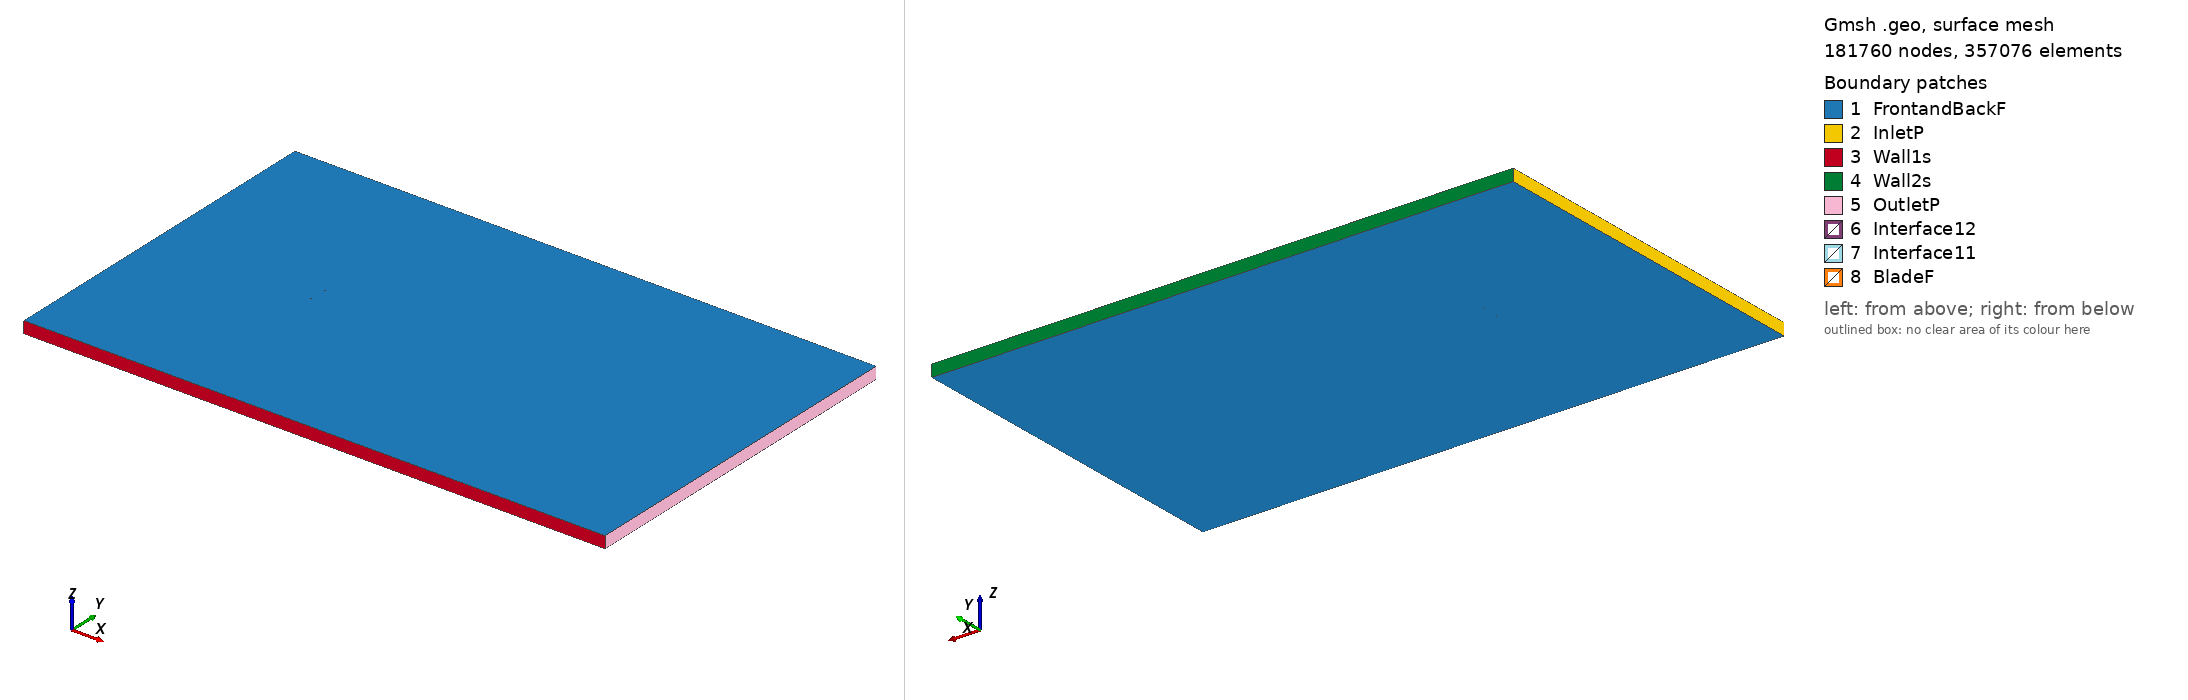

Gmsh geometry script, surface-meshed: 181760 nodes, 357076 surface elements. Boundary patches (legend numbers): 1 FrontandBackF, 2 InletP, 3 Wall1s, 4 Wall2s, 5 OutletP, 6 Interface12, 7 Interface11, 8 BladeF. Left view from above one corner, right view from below the opposite corner. Legend entries are the model's physical surfaces. The drawing asked Gmsh for element sizes between 1% and 20% of the model's largest extent; the script's own settings can give other sizes.

=== vr11x_tsr_-2.6097_aoa_-0.15777.geo (drawn) ===
SetFactory("OpenCASCADE");

Point(1) = {0.074998, 0.738836, 0, 1.0};
Point(2) = {0.074056, 0.738906, 0, 1.0};
Point(3) = {0.071749, 0.739392, 0, 1.0};
Point(4) = {0.068674, 0.740059, 0, 1.0};
Point(5) = {0.064830, 0.740879, 0, 1.0};
Point(6) = {0.060217, 0.741906, 0, 1.0};
Point(7) = {0.054836, 0.743033, 0, 1.0};
Point(8) = {0.049454, 0.744341, 0, 1.0};
Point(9) = {0.043303, 0.745743, 0, 1.0};
Point(10) = {0.037153, 0.746838, 0, 1.0};
Point(11) = {0.031004, 0.747634, 0, 1.0};
Point(12) = {0.024856, 0.748168, 0, 1.0};
Point(13) = {0.017171, 0.748763, 0, 1.0};
Point(14) = {0.009487, 0.749183, 0, 1.0};
Point(15) = {0.001802, 0.749579, 0, 1.0};
Point(16) = {-0.005882, 0.749833, 0, 1.0};
Point(17) = {-0.013566, 0.749977, 0, 1.0};
Point(18) = {-0.021249, 0.750000, 0, 1.0};
Point(19) = {-0.028933, 0.749890, 0, 1.0};
Point(20) = {-0.036615, 0.749693, 0, 1.0};
Point(21) = {-0.044298, 0.749265, 0, 1.0};
Point(22) = {-0.051979, 0.748606, 0, 1.0};
Point(23) = {-0.059660, 0.747543, 0, 1.0};
Point(24) = {-0.063499, 0.746564, 0, 1.0};
Point(25) = {-0.067337, 0.745140, 0, 1.0};
Point(26) = {-0.071173, 0.743040, 0, 1.0};
Point(27) = {-0.073089, 0.741452, 0, 1.0};
Point(28) = {-0.073855, 0.740696, 0, 1.0};
Point(29) = {-0.074238, 0.740188, 0, 1.0};
Point(30) = {-0.074697, 0.739342, 0, 1.0};
Point(31) = {-0.075000, 0.737728, 0, 1.0};
Point(32) = {-0.074690, 0.737037, 0, 1.0};
Point(33) = {-0.074229, 0.736700, 0, 1.0};
Point(34) = {-0.073844, 0.736532, 0, 1.0};
Point(35) = {-0.073075, 0.736288, 0, 1.0};
Point(36) = {-0.071153, 0.735848, 0, 1.0};
Point(37) = {-0.067310, 0.735290, 0, 1.0};
Point(38) = {-0.063467, 0.734855, 0, 1.0};
Point(39) = {-0.059624, 0.734527, 0, 1.0};
Point(40) = {-0.051939, 0.734026, 0, 1.0};
Point(41) = {-0.044255, 0.733675, 0, 1.0};
Point(42) = {-0.036571, 0.733400, 0, 1.0};
Point(43) = {-0.028887, 0.733244, 0, 1.0};
Point(44) = {-0.021203, 0.733143, 0, 1.0};
Point(45) = {-0.013520, 0.733118, 0, 1.0};
Point(46) = {-0.005836, 0.733154, 0, 1.0};
Point(47) = {0.001847, 0.733275, 0, 1.0};
Point(48) = {0.009530, 0.733473, 0, 1.0};
Point(49) = {0.017213, 0.733725, 0, 1.0};
Point(50) = {0.024895, 0.734007, 0, 1.0};
Point(51) = {0.031041, 0.734255, 0, 1.0};
Point(52) = {0.037187, 0.734533, 0, 1.0};
Point(53) = {0.043333, 0.734849, 0, 1.0};
Point(54) = {0.049479, 0.735166, 0, 1.0};
Point(55) = {0.054857, 0.735488, 0, 1.0};
Point(56) = {0.060234, 0.735856, 0, 1.0};
Point(57) = {0.064843, 0.736253, 0, 1.0};
Point(58) = {0.068684, 0.736586, 0, 1.0};
Point(59) = {0.071756, 0.736902, 0, 1.0};
Point(60) = {0.074060, 0.737201, 0, 1.0};
Point(61) = {0.075002, 0.737341, 0, 1.0};
Point(62) = {-0.074998, -0.738836, 0, 1.0};
Point(63) = {-0.074056, -0.738906, 0, 1.0};
Point(64) = {-0.071749, -0.739392, 0, 1.0};
Point(65) = {-0.068674, -0.740059, 0, 1.0};
Point(66) = {-0.064830, -0.740879, 0, 1.0};
Point(67) = {-0.060217, -0.741906, 0, 1.0};
Point(68) = {-0.054836, -0.743033, 0, 1.0};
Point(69) = {-0.049454, -0.744341, 0, 1.0};
Point(70) = {-0.043303, -0.745743, 0, 1.0};
Point(71) = {-0.037153, -0.746838, 0, 1.0};
Point(72) = {-0.031004, -0.747634, 0, 1.0};
Point(73) = {-0.024856, -0.748168, 0, 1.0};
Point(74) = {-0.017171, -0.748763, 0, 1.0};
Point(75) = {-0.009487, -0.749183, 0, 1.0};
Point(76) = {-0.001802, -0.749579, 0, 1.0};
Point(77) = {0.005882, -0.749833, 0, 1.0};
Point(78) = {0.013566, -0.749977, 0, 1.0};
Point(79) = {0.021249, -0.750000, 0, 1.0};
Point(80) = {0.028933, -0.749890, 0, 1.0};
Point(81) = {0.036615, -0.749693, 0, 1.0};
Point(82) = {0.044298, -0.749265, 0, 1.0};
Point(83) = {0.051979, -0.748606, 0, 1.0};
Point(84) = {0.059660, -0.747543, 0, 1.0};
Point(85) = {0.063499, -0.746564, 0, 1.0};
Point(86) = {0.067337, -0.745140, 0, 1.0};
Point(87) = {0.071173, -0.743040, 0, 1.0};
Point(88) = {0.073089, -0.741452, 0, 1.0};
Point(89) = {0.073855, -0.740696, 0, 1.0};
Point(90) = {0.074238, -0.740188, 0, 1.0};
Point(91) = {0.074697, -0.739342, 0, 1.0};
Point(92) = {0.075000, -0.737728, 0, 1.0};
Point(93) = {0.074690, -0.737037, 0, 1.0};
Point(94) = {0.074229, -0.736700, 0, 1.0};
Point(95) = {0.073844, -0.736532, 0, 1.0};
Point(96) = {0.073075, -0.736288, 0, 1.0};
Point(97) = {0.071153, -0.735848, 0, 1.0};
Point(98) = {0.067310, -0.735290, 0, 1.0};
Point(99) = {0.063467, -0.734855, 0, 1.0};
Point(100) = {0.059624, -0.734527, 0, 1.0};
Point(101) = {0.051939, -0.734026, 0, 1.0};
Point(102) = {0.044255, -0.733675, 0, 1.0};
Point(103) = {0.036571, -0.733400, 0, 1.0};
Point(104) = {0.028887, -0.733244, 0, 1.0};
Point(105) = {0.021203, -0.733143, 0, 1.0};
Point(106) = {0.013520, -0.733118, 0, 1.0};
Point(107) = {0.005836, -0.733154, 0, 1.0};
Point(108) = {-0.001847, -0.733275, 0, 1.0};
Point(109) = {-0.009530, -0.733473, 0, 1.0};
Point(110) = {-0.017213, -0.733725, 0, 1.0};
Point(111) = {-0.024895, -0.734007, 0, 1.0};
Point(112) = {-0.031041, -0.734255, 0, 1.0};
Point(113) = {-0.037187, -0.734533, 0, 1.0};
Point(114) = {-0.043333, -0.734849, 0, 1.0};
Point(115) = {-0.049479, -0.735166, 0, 1.0};
Point(116) = {-0.054857, -0.735488, 0, 1.0};
Point(117) = {-0.060234, -0.735856, 0, 1.0};
Point(118) = {-0.064843, -0.736253, 0, 1.0};
Point(119) = {-0.068684, -0.736586, 0, 1.0};
Point(120) = {-0.071756, -0.736902, 0, 1.0};
Point(121) = {-0.074060, -0.737201, 0, 1.0};
Point(122) = {-0.075002, -0.737341, 0, 1.0};

// Lines: first blade (splines 1-4)
Spline(1) = {1:20};
Spline(2) = {20:43};
Spline(3) = {43:61};
Spline(4) = {61,1};

// Lines: second blade (splines 5-8)
Spline(5) = {62:81};
Spline(6) = {81:104};
Spline(7) = {104:122};
Spline(8) = {122,62};

// Outer domain (points 20001-4 and lines)
Point(123) = {-13.50000000, -15.00000000, 0, 1.0};
Point(124) = {-13.50000000, 15.00000000, 0, 1.0};
Point(125) = {36.00000000, 15.00000000, 0, 1.0};
Point(126) = {36.00000000, -15.00000000, 0, 1.0};
Line(11) = {123, 124};
Line(12) = {124, 125};
Line(13) = {125, 126};
Line(14) = {123, 126};

// Interface (between moving and stationary domain) (circles)
Circle(9) = {0, 0, 0, 0.80000000, 0, 2*Pi};
Circle(10) = {0, 0, 0, 0.80000000, 0, 2*Pi};

// Loops collect Lines/Splines/etc (blade1, blade2, domain, first circle)
Line Loop(1) = {1:4};
Line Loop(2) = {5:8};
Line Loop(3) = {11,12,13,-14};
Line Loop(4) = {9};

// BooleanDifference cuts out the circle/interface from the domain
Plane Surface(1) = {3};
Plane Surface(2) = {4};
BooleanDifference{ Surface{1}; Delete;}{ Surface{2}; Delete;}

// This one cuts out the blades from the inner circle/interface
Line Loop(6) = {10};
Plane Surface(5) = {6};
Plane Surface(6) = {1};
Plane Surface(7) = {2};
BooleanDifference{ Surface{5}; Delete;}{ Surface{6,7}; Delete;}

// extrude to 3rd dimension
Extrude {0, 0, 1} {Surface{1}; Surface{5}; Layers{1}; Recombine;}

// Physical Surfaces are the named boundaries (patches)
Physical Surface("Interface11") = {12};
Physical Surface("Interface12") = {10};

// sides of domain
Physical Surface("InletP") = {6};
Physical Surface("OutletP") = {9};

// top and bottom of domain
Physical Surface("Wall1s") = {7};
Physical Surface("Wall2s") = {8};

// Check FrontandBackF by ensuring there is nothing in the 3rd dimension
Physical Surface("FrontandBackF") = {1,11,5,21};
Physical Surface("BladeF") = {13:20};
Physical Volume("Turbine") = {2};
Physical Volume("Farfield") = {1};

// settings for airfoil boundary layer
Field[1] = BoundaryLayer;
Field[1].EdgesList = {1:8};
Field[1].hwall_n = 1e-3;
Field[1].thickness = 1.5e-2;
Field[1].ratio = 1.05;
Field[1].Quads = 1;
BoundaryLayer Field = 1;

// control points for mesh (blade and interface)
// floor((arc length / 1.5mm)/ 6) -> Transfinite Line
Transfinite Line {1,2,3,5,6,7} = 33 Using Progression 1;
Transfinite Line {4,8} = 2 Using Progression 1;
Transfinite Line {9, 15} = 800 Using Progression 1;

// For more information on gmsh syntax, visit http://gmsh.info/doc/texinfo/gmsh.html
